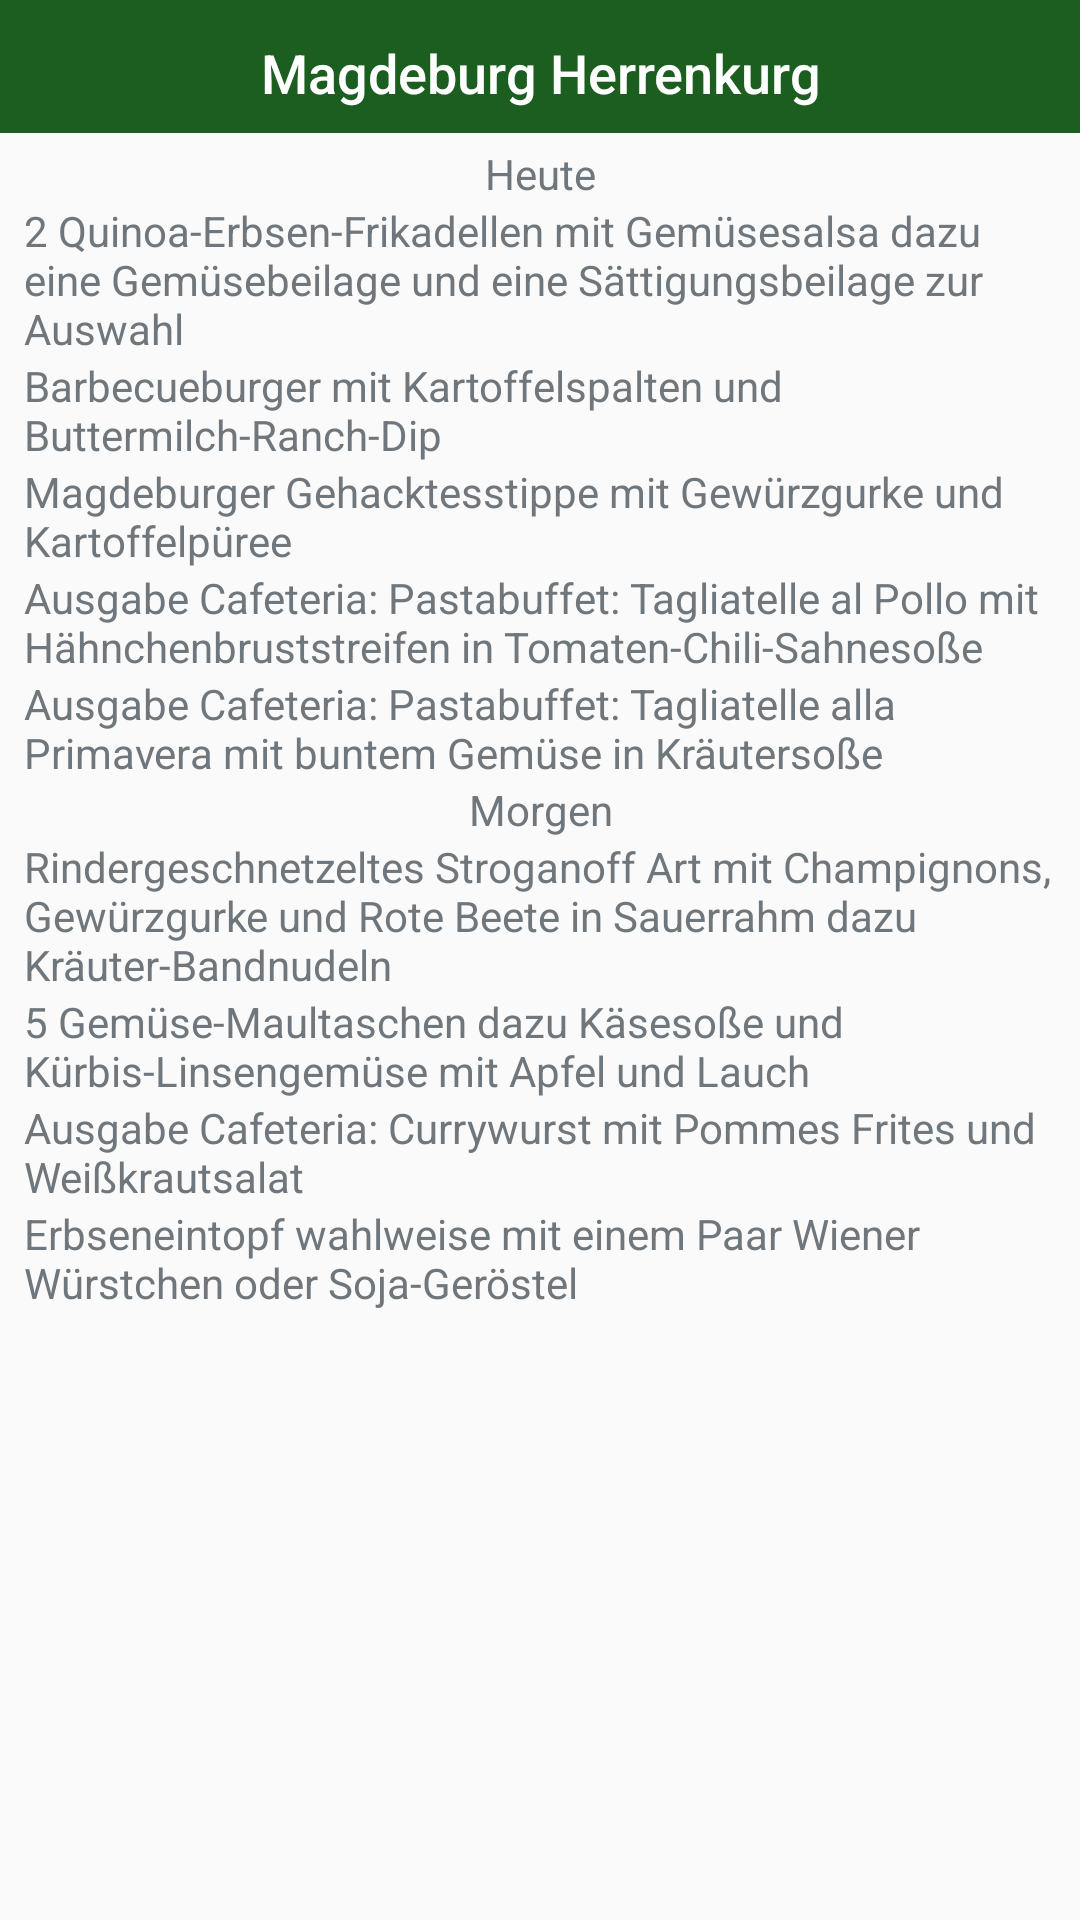

Layout XML and referenced resources for this Android screen:
<!-- AndroidManifest.xml: application theme DayNightAppTheme -->
<!-- res/layout/meal_widget_preview.xml -->
<LinearLayout xmlns:android="http://schemas.android.com/apk/res/android"
    xmlns:tools="http://schemas.android.com/tools"
    tools:ignore="HardcodedText"
    style="@style/Widget.Openmensaandroid.AppWidget.Container"
    android:id="@android:id/background"
    android:background="@drawable/app_widget_background"
    android:theme="@style/LightAppTheme.AppWidgetContainer"
    android:padding="0dp"
    android:orientation="vertical"
    android:layout_width="match_parent"
    android:layout_height="match_parent">

    <TextView
        android:theme="@style/LightAppTheme.AppWidgetContainer"
        android:background="@color/green_900"
        android:layout_width="fill_parent"
        android:layout_height="wrap_content"
        android:minHeight="?attr/appWidgetRadius"
        android:paddingTop="12dp"
        android:paddingRight="?attr/appWidgetRadius"
        android:paddingLeft="?attr/appWidgetRadius"
        android:paddingBottom="8dp"
        android:layout_marginBottom="4dp"
        android:text="Magdeburg Herrenkurg"
        android:ellipsize="end"
        android:maxLines="1"
        android:textAlignment="center"
        android:textColor="@color/white"
        android:textAppearance="@android:style/TextAppearance.DeviceDefault.Medium" />

    <TextView
        android:layout_width="match_parent"
        android:layout_height="wrap_content"
        android:paddingRight="8dp"
        android:paddingLeft="8dp"
        android:text="Heute"
        android:textAlignment="center"
        android:textAppearance="@android:style/TextAppearance.DeviceDefault.Small" />

    <TextView
        android:layout_width="match_parent"
        android:layout_height="wrap_content"
        android:paddingRight="8dp"
        android:paddingLeft="8dp"
        android:text="2 Quinoa-Erbsen-Frikadellen mit Gemüsesalsa dazu eine Gemüsebeilage und eine Sättigungsbeilage zur Auswahl"
        android:textAppearance="@android:style/TextAppearance.DeviceDefault.Small" />

    <TextView
        android:layout_width="match_parent"
        android:layout_height="wrap_content"
        android:paddingRight="8dp"
        android:paddingLeft="8dp"
        android:text="Barbecueburger mit Kartoffelspalten und Buttermilch-Ranch-Dip"
        android:textAppearance="@android:style/TextAppearance.DeviceDefault.Small" />

    <TextView
        android:layout_width="match_parent"
        android:layout_height="wrap_content"
        android:paddingRight="8dp"
        android:paddingLeft="8dp"
        android:text="Magdeburger Gehacktesstippe mit Gewürzgurke und Kartoffelpüree"
        android:textAppearance="@android:style/TextAppearance.DeviceDefault.Small" />

    <TextView
        android:layout_width="match_parent"
        android:layout_height="wrap_content"
        android:paddingRight="8dp"
        android:paddingLeft="8dp"
        android:text="Ausgabe Cafeteria: Pastabuffet: Tagliatelle al Pollo mit Hähnchenbruststreifen in Tomaten-Chili-Sahnesoße"
        android:textAppearance="@android:style/TextAppearance.DeviceDefault.Small" />

    <TextView
        android:layout_width="match_parent"
        android:layout_height="wrap_content"
        android:paddingRight="8dp"
        android:paddingLeft="8dp"
        android:text="Ausgabe Cafeteria: Pastabuffet: Tagliatelle alla Primavera mit buntem Gemüse in Kräutersoße"
        android:textAppearance="@android:style/TextAppearance.DeviceDefault.Small" />

    <TextView
        android:layout_width="match_parent"
        android:layout_height="wrap_content"
        android:paddingRight="8dp"
        android:paddingLeft="8dp"
        android:text="Morgen"
        android:textAlignment="center"
        android:textAppearance="@android:style/TextAppearance.DeviceDefault.Small" />

    <TextView
        android:layout_width="match_parent"
        android:layout_height="wrap_content"
        android:paddingRight="8dp"
        android:paddingLeft="8dp"
        android:text="Rindergeschnetzeltes Stroganoff Art mit Champignons, Gewürzgurke und Rote Beete in Sauerrahm dazu Kräuter-Bandnudeln"
        android:textAppearance="@android:style/TextAppearance.DeviceDefault.Small" />

    <TextView
        android:layout_width="match_parent"
        android:layout_height="wrap_content"
        android:paddingRight="8dp"
        android:paddingLeft="8dp"
        android:text="5 Gemüse-Maultaschen dazu Käsesoße und Kürbis-Linsengemüse mit Apfel und Lauch"
        android:textAppearance="@android:style/TextAppearance.DeviceDefault.Small" />

    <TextView
        android:layout_width="match_parent"
        android:layout_height="wrap_content"
        android:paddingRight="8dp"
        android:paddingLeft="8dp"
        android:text="Ausgabe Cafeteria: Currywurst mit Pommes Frites und Weißkrautsalat"
        android:textAppearance="@android:style/TextAppearance.DeviceDefault.Small" />

    <TextView
        android:layout_width="match_parent"
        android:layout_height="wrap_content"
        android:paddingRight="8dp"
        android:paddingLeft="8dp"
        android:text="Erbseneintopf wahlweise mit einem Paar Wiener Würstchen oder Soja-Geröstel"
        android:textAppearance="@android:style/TextAppearance.DeviceDefault.Small" />

</LinearLayout>
<!-- resources referenced by this layout -->
<resources>
  <color name="green_900">#1B5E20</color>
  <color name="white">#FFFFFF</color>
  <style name="LightAppTheme.AppWidgetContainer" parent="LightAppTheme.AppWidgetContainerParent">
      </style>
  <style name="Widget.Openmensaandroid.AppWidget.Container" parent="android:Widget" />
  <style name="DayNightAppTheme" parent="Theme.AppCompat.DayNight" />
  <style name="LightAppTheme.AppWidgetContainerParent" parent="@android:style/Theme.DeviceDefault">
          <item name="appWidgetRadius">16dp</item>
      </style>
</resources>
